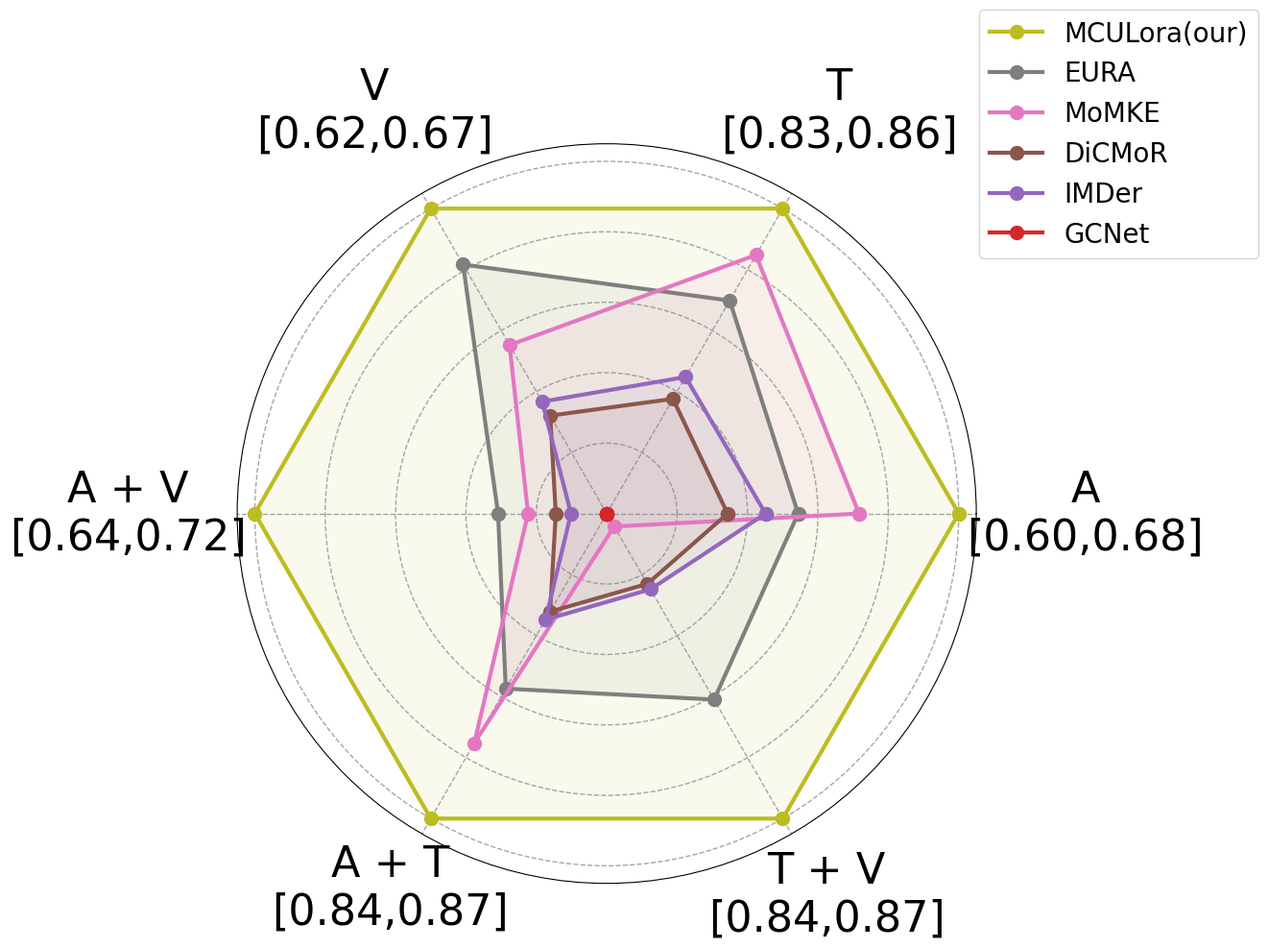

Source code (Python):
import numpy as np
import matplotlib.pyplot as plt
import matplotlib
matplotlib.use('Agg')
plt.rcParams['font.family'] = 'Times New Roman'
matplotlib.rcParams['mathtext.fontset'] = 'stix'


def plot_radar(data, methods, metrics, fontsize=20, dataset="Corel5k"):
    tab10_colors_hex = [
        '#1f77b4',  # 蓝色
        '#ff7f0e',  # 橙色
        '#2ca02c',  # 绿色
        '#d62728',  # 红色
        '#9467bd',  # 紫色
        '#8c564b',  # 棕色
        '#e377c2',  # 粉色
        '#7f7f7f',  # 灰色
        '#bcbd22',  # 黄绿色
        '#17becf'  # 浅蓝色
    ]
    tab20_colors_hex = [
        '#1f77b4',  # 蓝色
        '#aad8e6',  # 浅蓝色
        '#ff7f0e',  # 橙色
        '#ffbb77',  # 浅橙色
        '#2ca02c',  # 绿色
        '#96e8ac',  # 浅绿色
        '#d62728',  # 红色
        '#ff9994',  # 浅红色
        '#9467bd',  # 紫色
        '#c4a6d4',  # 浅紫色
        '#8c564b',  # 棕色
        '#c3a293',  # 浅棕色
        '#e377c2',  # 粉色
        '#f5b5d2',  # 浅粉色
        '#7f7f7f',  # 灰色
        '#c6c6c6',  # 浅灰色
        '#bcbd22',  # 黄绿色
        '#d9db8c',  # 浅黄绿色
        '#17becf',  # 浅蓝色
        '#9ec8e4'  # 浅蓝绿色
    ]

    # 对每个指标的数据进行归一化，确保最小值在圆心，最大值在最外层
    data_normalized = np.zeros_like(data)
    for i in range(len(metrics)):
        data_normalized[i] = (data[i] - np.min(data[i])) / (np.max(data[i]) - np.min(data[i]))


    # 设置雷达图的角度
    angles = np.linspace(0, 2 * np.pi, len(metrics), endpoint=False).tolist()

    # 将数据循环连接到第一个点，使其形成闭环
    data_normalized = np.concatenate((data_normalized, data_normalized[[0], :]), axis=0)
    angles += angles[:1]

    # 创建一个雷达图
    fig, ax = plt.subplots(figsize=(12, 10), subplot_kw=dict(polar=True))

    ax.set_rticks([0.2, 0.4, 0.6, 0.8, 1.0])  # 设置径向刻度
    ax.set_rlabel_position(0)  # 设置标签位置
    ax.grid(True, linestyle='--', linewidth=1, color='#808080', alpha=0.7)  # 添加网格线
    # ax.spines['polar'].set_visible(False)  # 隐藏极坐标的边框

    # 为每个方法绘制雷达图
    for i, method in enumerate(methods):
        ax.plot(angles, data_normalized[:, i], linewidth=3, label=method, marker='o', linestyle='-', markersize=10, color=tab10_colors_hex[8-i])
        ax.fill(angles, data_normalized[:, i], color=tab10_colors_hex[8-i], alpha=0.08)

    # 设置雷达图的标签
    ax.set_yticklabels([])

    label_with_range = []
    for i in range(len(metrics)):
        metric_min = np.min(data[i])
        metric_max = np.max(data[i])
        label_with_range.append(f"{metrics[i]}\n[{metric_min:.2f},{metric_max:.2f}]")

    # plt.tight_layout()
    ax.set_xticks(angles[:-1])
    ax.set_xticklabels([])
    # ax.set_xticklabels(label_with_range, fontsize=fontsize)
    # ax.tick_params(axis='x', pad=39)  # 调整 pad 的值以改变距离
    pads = [1.36, 1.32, 1.32, 1.36, 1.23, 1.25]
    for i, label in enumerate(label_with_range):
        angle = angles[i]
        # 在指定位置添加标签，调整 x、y 坐标
        ax.text(angle, pads[i], label, horizontalalignment='center', verticalalignment='center', fontsize=fontsize+7,)


    # 添加图例
    ax.legend(loc='upper right', bbox_to_anchor=(1.4, 1.2), fontsize=fontsize-5, )

    plt.savefig(f"./radar_{dataset}.jpg", bbox_inches='tight')
    # plt.savefig(f"./radar_{dataset}.pdf", bbox_inches='tight')
    # 显示雷达图
    # plt.show()
    plt.close()


if __name__ == '__main__':
    methods = ['MCULora(our)','EURA', 'MoMKE', 'DiCMoR', 'IMDer','GCNet']
    metrics = ['A', 'T', 'V', 'A + V', 'A + T', 'T + V']
    data = np.array([
        [0.6818, 0.6454, 0.6592, 0.6294,0.6380,0.6020],  # Precision
        [0.8635, 0.8534, 0.8584, 0.8426,0.8450,0.8300],  # Recall
        [0.6735, 0.6635, 0.6491, 0.6365,0.6390,0.6190],  # F1-Score
        [0.7197, 0.6653, 0.6586, 0.6524,0.6490,0.6410],  # Accuracy
        [0.8660, 0.8562, 0.8603, 0.8504,0.8510,0.8430],        # Time (lower is better)
        [0.8712, 0.8602, 0.8442, 0.8495,0.8500,0.8430]       # Complexity (lower is better)
    ])
    plot_radar(data, methods, metrics, fontsize=25, dataset="dataset")
